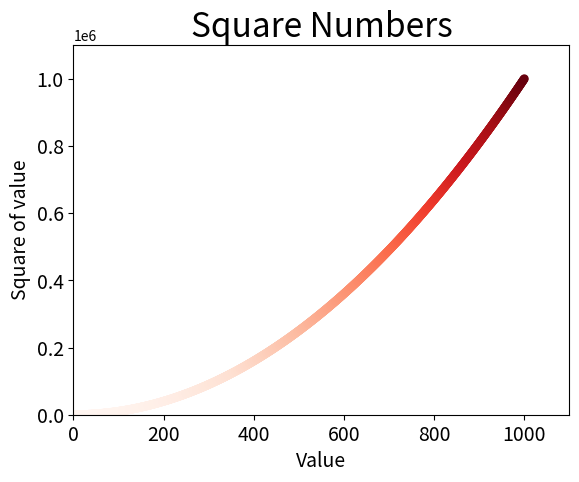

Source code (Python):
import matplotlib.pyplot as plt

x_value = list(range(0, 1001))
y_value = [x**2 for x in x_value]

# edgecolor 表示是否打印轮廓颜色，c表示RGB颜色模式，越接近1颜色越浅，越接近0颜色越深
# plt.scatter(x_value, y_value, c=(0.5,0.9,0.8), edgecolor='none', s=40)

#使用颜色映射 cmp 指定是什么颜色映射
plt.scatter(x_value, y_value, c=y_value, cmap=plt.cm.Reds, edgecolor='none', s=40)


#设置图表标题并给坐标轴加上标签
plt.title("Square Numbers", fontsize=24)
plt.xlabel("Value", fontsize=14)
plt.ylabel("Square of value", fontsize=14)

#设置坐标轴的取值范围
plt.axis([0, 1100, 0, 1100000])

#设置刻度标记的大小
plt.tick_params(axis='both', which='major', labelsize=14)

plt.show()

#自动保存图表，文件名+是否保存旁边多余的空白区域
# [redacted]